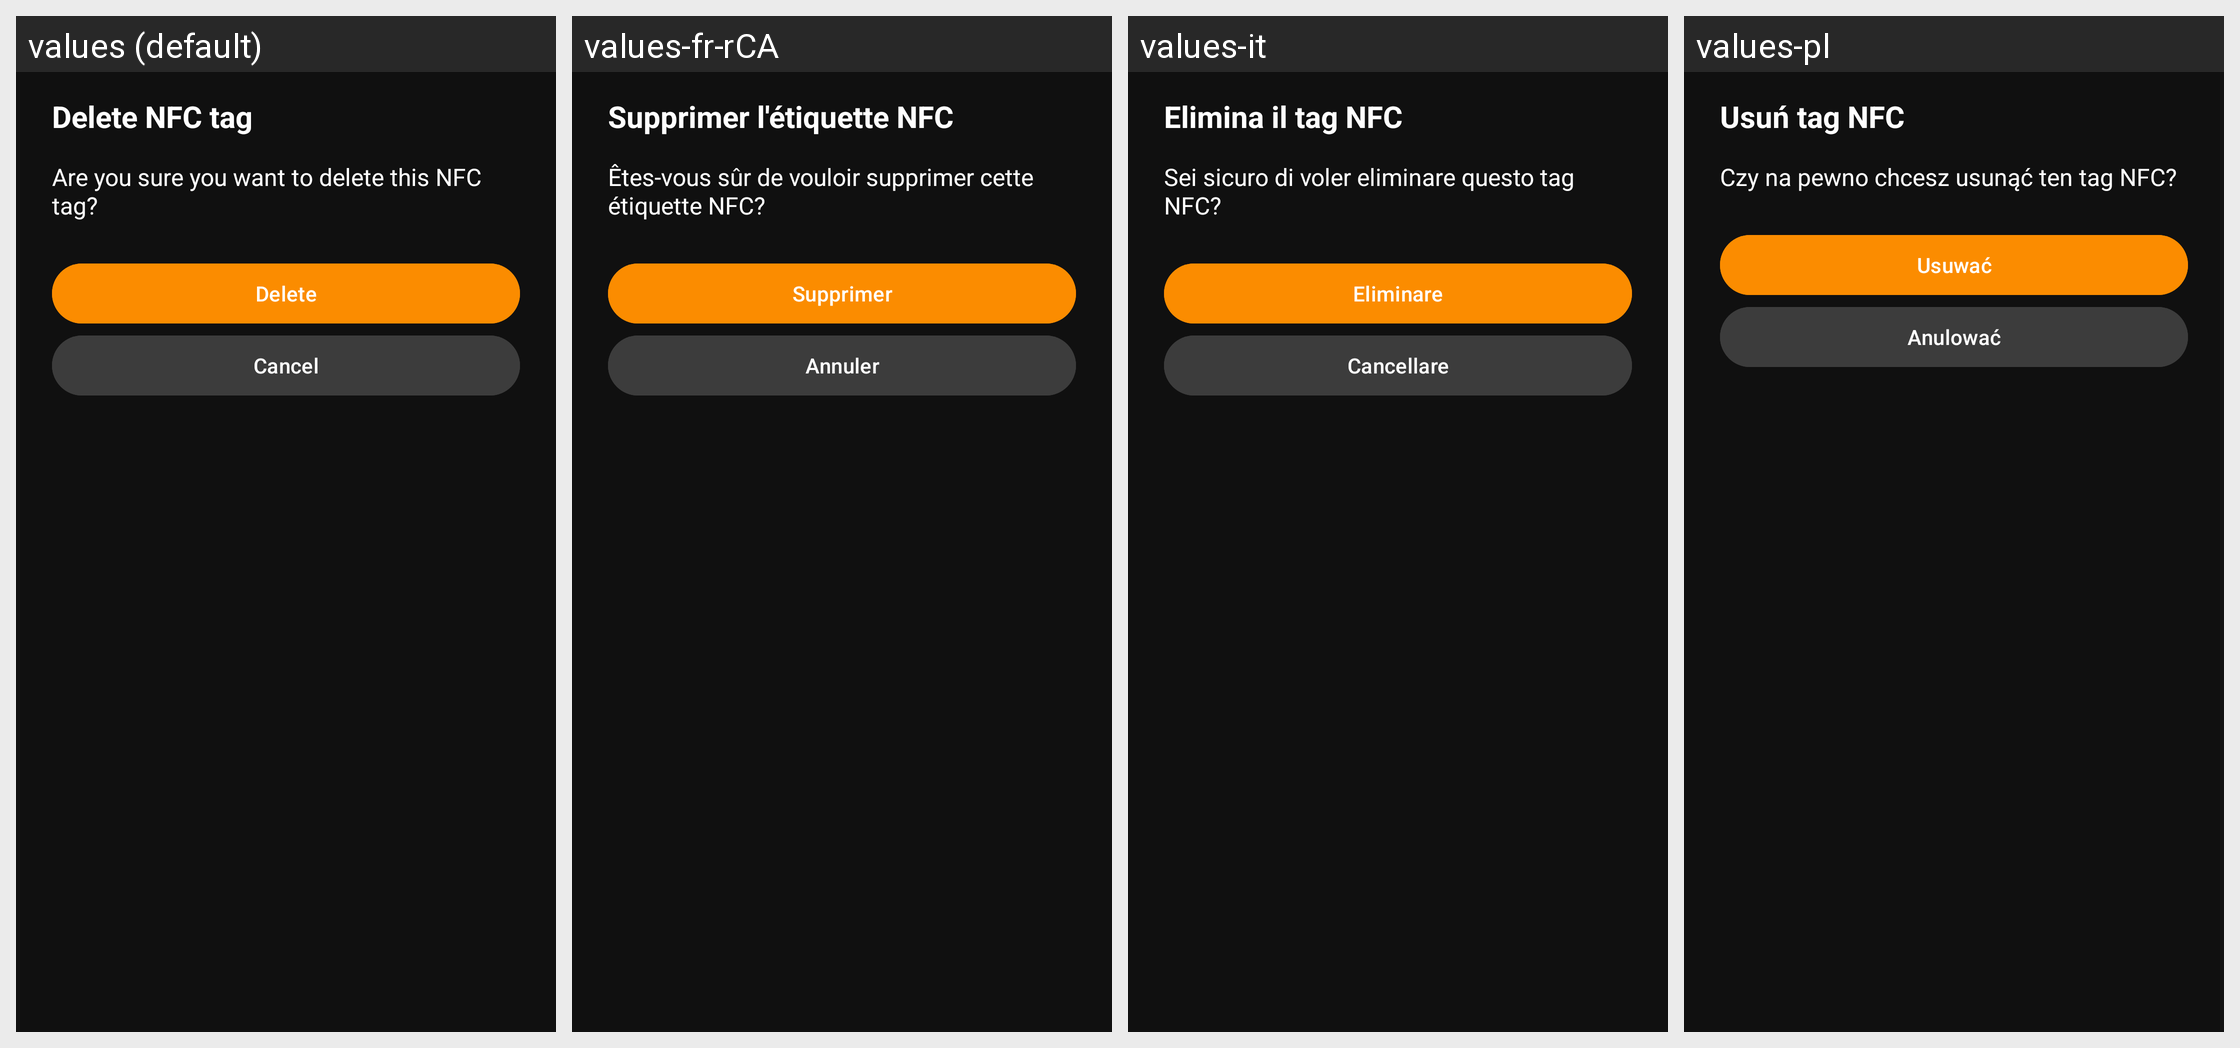

The Android screen above is rendered under several locales of the same app. Produce the string resources it draws, with the default and per-locale values.
Android screen res/layout/dlg_delete_nfc_tag.xml rendered under 4 locales, left to right: values (default), values-fr-rCA, values-it, values-pl. Device: Nexus 5 (rendered at 1080×1920; each locale shown at half size, 540×960, under a caption strip naming it); theme AppTheme.
Other locales in the repository, not shown: values-bn, values-de, values-fr, values-hi, values-ht, values-ja, values-pt-rBR, values-th, values-tr, values-vi.
Strings drawn on this screen, with the default value and each locale's value (text and hints the layout hard-codes, and strings that could not be matched under every locale, appear in the picture but are not listed):

title_delete_nfc_tag
  values: Delete NFC tag
  values-fr-rCA: Supprimer l'étiquette NFC
  values-it: Elimina il tag NFC
  values-pl: Usuń tag NFC

action_alarm_delete
  values: Delete
  values-fr-rCA: Supprimer
  values-it: Eliminare
  values-pl: Usuwać
